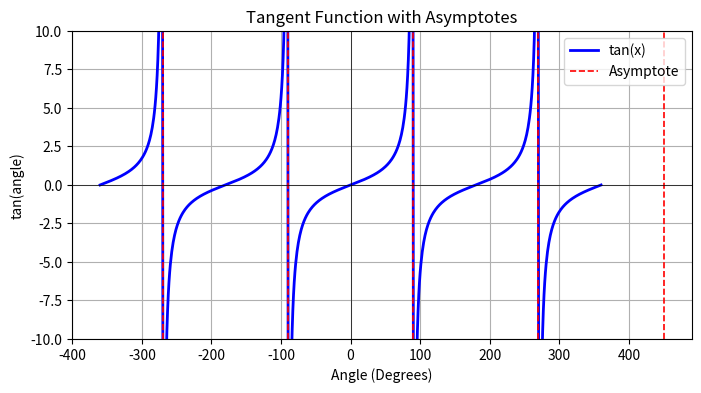

Here is the Python script that generated this plot:
"""
Graphing the Tangent Function with its asymtotes
Jeroldine Oakley [author]
This program calculates and plots the tangent function and its asymptotes.
08/06/2025
"""

import math
import matplotlib.pyplot as plt

# Create a list of common angles in degrees
angles = list(range(-360, 361))

# Convert angles to radians for calculations
radians = [math.radians(a) for a in angles]

# Define function to calculate and plot the tangent function
def plot_tangent():
    # To avoid the asymptotes, create a list of the angles that do not equal (90 + [k*180]) degrees
    safe_angles = [a for a in angles if a % 180 != 90]

    # Convert the safe values to radians
    safe_radians = [math.radians(a) for a in safe_angles]

    # Calculate the tangent values for the safe angles using the radian values
    y = [math.tan(rad) for rad in safe_radians]

    # Plot the tangent function
    plt.figure(figsize=(8, 4))
    plt.plot(safe_angles, y, color='blue', linewidth=2, label='tan(x)')

    # Draw the tangent asymptotes
    for a in range(-360, 361, 180):
        plt.axvline(x=a + 90, color='red', linestyle='--', linewidth=1.2, label='Asymptote' if a == -360 else "")

    # Set the plot limits and labels
    plt.title('Tangent Function with Asymptotes')
    plt.xlabel('Angle (Degrees)')
    plt.ylabel('tan(angle)')
    plt.grid(True)
    plt.axhline(0, color='black', linewidth=0.5)
    plt.axvline(0, color='black', linewidth=0.5)
    plt.ylim(-10, 10)
    plt.legend()
    plt.show()

# Call the tangent function
plot_tangent()
